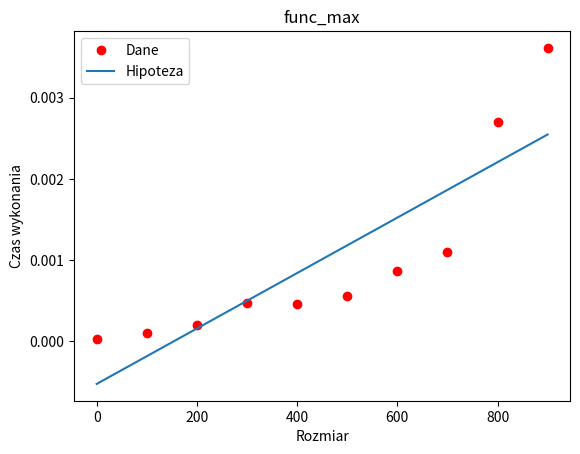

The script that saved this image:
import time, numpy as np, matplotlib.pyplot as plt, random
from scipy.optimize import curve_fit

''' funkcja znajduje rekurencyjnie największy element w podanej sekwecji
    input : S - lista (sekwencja)
    output : element największy '''
def fun_max(S, max=0):
  n=len(S)
  if len(S)==0:
    return max
  else:
    if max>S[0]:
      return fun_max(S[1::],max)
    if max<S[0]:
      max=S[0]
      return fun_max(S[1::],max)
def func(x,a,b):
  return a*x+b

import random
S=random.sample(list(range(0,2000)), 100)
#print(S)
print(fun_max(S))
xs = list(range(0,1000,100))
ys = []
for i in xs:
  start = time.time()
  fun_max(random.sample(list(range(0, 2000)), i))
  end = time.time()
  ys.append(end-start)
popt, pcov = curve_fit(func, xs, ys)
x2 = np.array(xs)
plt.plot(xs,ys,'ro',label="Dane")
plt.plot(x2, func(x2, *popt), label="Hipoteza")
plt.xlabel("Rozmiar")
plt.ylabel("Czas wykonania")
plt.legend(loc='upper left')
plt.title("func_max")
plt.show()